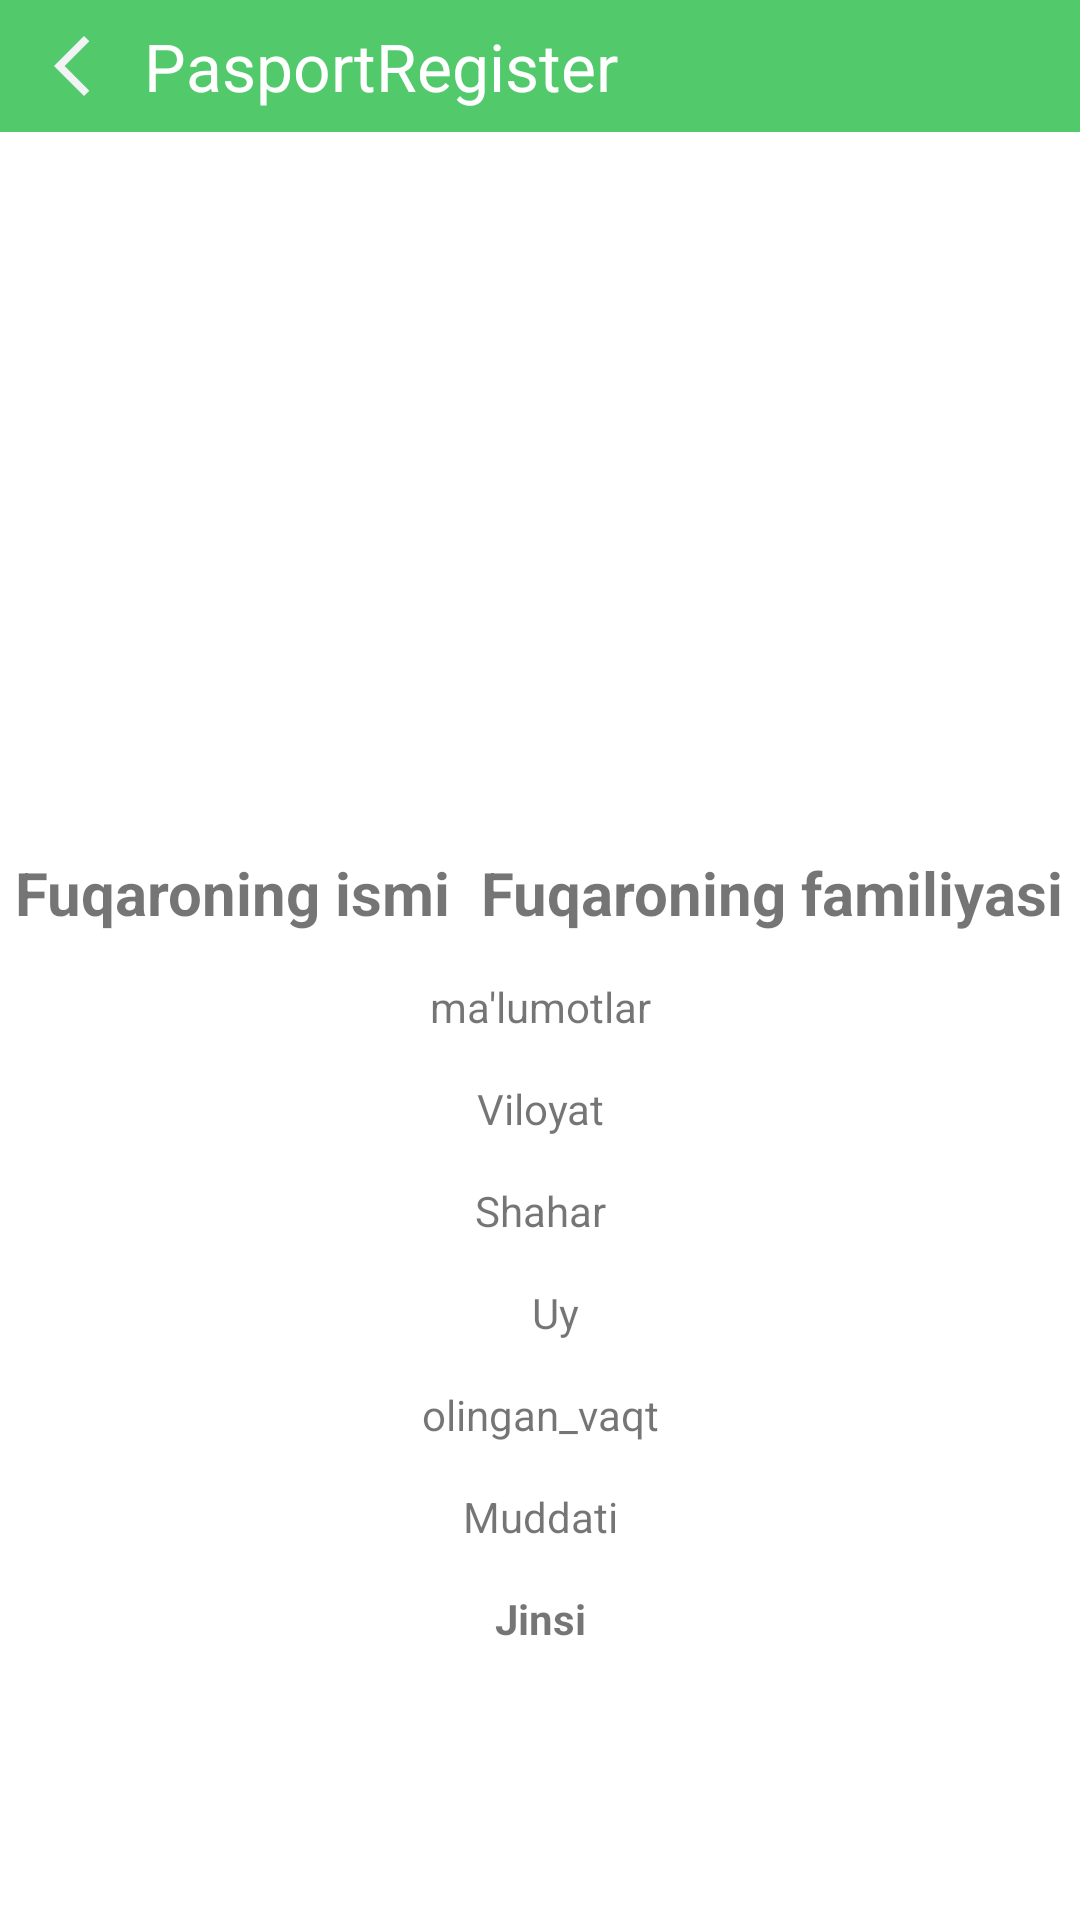

Layout XML and referenced resources for this Android screen:
<!-- AndroidManifest.xml: application theme Theme.PasportRegister -->
<!-- res/layout/fragment_info.xml -->
<?xml version="1.0" encoding="utf-8"?>
<LinearLayout xmlns:android="http://schemas.android.com/apk/res/android"
    xmlns:tools="http://schemas.android.com/tools"
    android:layout_width="match_parent"
    android:layout_height="match_parent"
    android:orientation="vertical"
    tools:context=".InfoFragment">

    <LinearLayout
        android:layout_width="match_parent"
        android:layout_height="wrap_content"
        android:layout_gravity="top"
        android:background="@color/kok"
        android:gravity="top"
        android:orientation="horizontal">

        <ImageButton
            android:id="@+id/btn_back"
            android:layout_width="wrap_content"
            android:layout_height="wrap_content"
            android:backgroundTint="@color/kok"
            android:src="@drawable/ic_baseline_arrow_back_ios_new_24" />

        <TextView
            android:id="@+id/txt_info_bar"
            android:layout_width="wrap_content"
            android:layout_height="wrap_content"
            android:layout_gravity="center"
            android:text="@string/app_name"
            android:textColor="@color/white"
            android:textSize="22sp" />

    </LinearLayout>


    <ImageView
        android:id="@+id/image"
        android:layout_width="220dp"
        android:layout_height="220dp"
        android:layout_gravity="center"
        android:layout_margin="10dp"
        android:src="@drawable/passport" />

    <LinearLayout
        android:layout_width="match_parent"
        android:layout_height="wrap_content"
        android:gravity="center"
        android:orientation="horizontal">

        <TextView
            android:id="@+id/txt_ism"
            android:layout_width="wrap_content"
            android:layout_height="wrap_content"
            android:text="@string/fuqaroning_ismi"
            android:textSize="20sp"
            android:layout_marginRight="10dp"
            android:textStyle="bold" />

        <TextView
            android:id="@+id/txt_familiya"
            android:textSize="20sp"
            android:textStyle="bold"
            android:layout_width="wrap_content"
            android:layout_height="wrap_content"
            android:text="@string/fuqaroning_familiyasi" />

    </LinearLayout>

    <TextView
        android:id="@+id/txt_ota_ismi"
        android:gravity="center"
        android:layout_marginTop="15dp"
        android:layout_width="match_parent"
        android:layout_height="wrap_content"
        android:text="ma'lumotlar"
        />

    <TextView
        android:id="@+id/viloyat"
        android:gravity="center"
        android:layout_marginTop="15dp"
        android:layout_width="match_parent"
        android:layout_height="wrap_content"
        android:text="Viloyat"
        />
    <TextView
        android:id="@+id/shahar"
        android:gravity="center"
        android:layout_marginTop="15dp"
        android:layout_width="match_parent"
        android:layout_height="wrap_content"
        android:text="Shahar"
        />

    <TextView
        android:id="@+id/uy"
        android:gravity="center"
        android:layout_marginTop="15dp"
        android:layout_width="match_parent"
        android:layout_height="wrap_content"
        android:text="Uy"
        android:layout_marginLeft="10dp"
        />

    <TextView
        android:id="@+id/txt_pasport_olgan_vaqti"
        android:gravity="center"
        android:layout_marginTop="15dp"
        android:layout_width="match_parent"
        android:layout_height="wrap_content"
        android:text="olingan_vaqt"
        />

    <TextView
        android:id="@+id/txt_passport_muddati"
        android:gravity="center"
        android:layout_marginTop="15dp"
        android:layout_width="match_parent"
        android:layout_height="wrap_content"
        android:text="Muddati"
        />

    <TextView
        android:id="@+id/jinsi"
        android:gravity="center"
        android:layout_marginTop="15dp"
        android:layout_width="match_parent"
        android:layout_height="wrap_content"
        android:text="Jinsi"
        android:textStyle="bold"
        />




</LinearLayout>
<!-- resources referenced by this layout -->
<resources>
  <color name="kok">#52CA6C</color>
  <color name="white">#FFFFFFFF</color>
  <!-- drawable ic_baseline_arrow_back_ios_new_24 (drawable) -->
  <vector android:height="24dp" android:tint="#F2F3F5"
      android:viewportHeight="24" android:viewportWidth="24"
      android:width="24dp" xmlns:android="http://schemas.android.com/apk/res/android">
      <path android:fillColor="@android:color/white" android:pathData="M17.77,3.77l-1.77,-1.77l-10,10l10,10l1.77,-1.77l-8.23,-8.23z"/>
  </vector>
  <string name="app_name">PasportRegister</string>
  <string name="fuqaroning_familiyasi">Fuqaroning familiyasi</string>
  <string name="fuqaroning_ismi">Fuqaroning ismi</string>
  <style name="Theme.PasportRegister" parent="Theme.MaterialComponents.DayNight.DarkActionBar">
          
          <item name="colorPrimary">@color/purple_500</item>
          <item name="colorPrimaryVariant">@color/kok</item>
          <item name="colorOnPrimary">@color/white</item>
          
          <item name="colorSecondary">@color/teal_200</item>
          <item name="colorSecondaryVariant">@color/teal_700</item>
          <item name="colorOnSecondary">@color/black</item>
          
          <item name="android:statusBarColor" tools:targetApi="l">?attr/colorPrimaryVariant</item>
          
      </style>
  <color name="purple_500">#FF6200EE</color>
  <color name="teal_200">#FF03DAC5</color>
  <color name="teal_700">#FF018786</color>
  <color name="black">#FF000000</color>
</resources>
